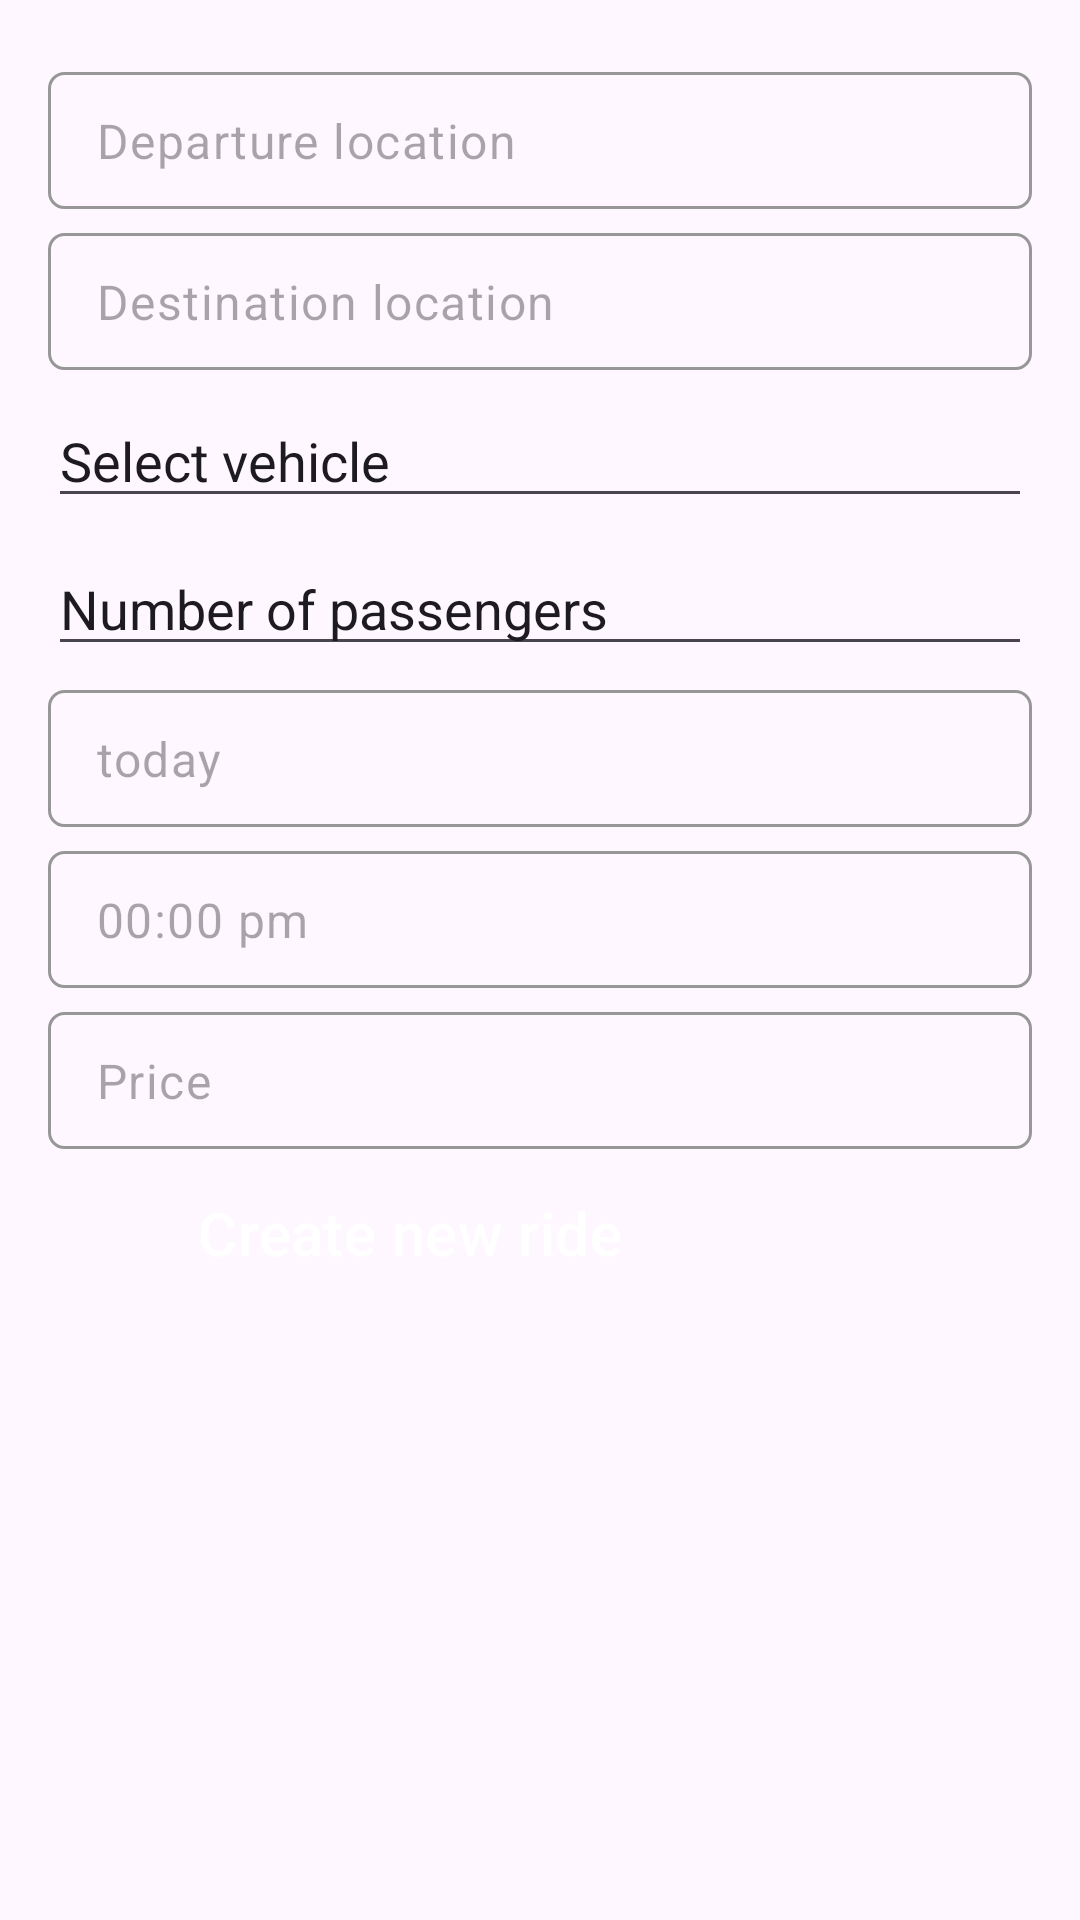

Reconstruct the res/layout file that produces this screen, plus the resources it refers to.
<!-- AndroidManifest.xml: application theme Theme.ShareRide -->
<!-- res/layout/create_ride.xml -->
<androidx.constraintlayout.widget.ConstraintLayout xmlns:android="http://schemas.android.com/apk/res/android"
    xmlns:app="http://schemas.android.com/apk/res-auto"
    xmlns:tools="http://schemas.android.com/tools"
    android:layout_width="match_parent"
    android:layout_height="match_parent"
    android:padding="16dp">



    <EditText
        android:id="@+id/editTextDepartureLocation"
        android:layout_width="0dp"
        android:layout_height="wrap_content"
        android:layout_marginTop="8dp"
        android:background="@drawable/edit_text_border"
        android:hint="@string/departure_location"
        android:padding="12dp"
        app:layout_constraintTop_toTopOf="parent"
        app:layout_constraintStart_toStartOf="parent"
        app:layout_constraintEnd_toEndOf="parent"
        android:autofillHints=""

        tools:ignore="TextFields" />

    <EditText
        android:id="@+id/editTextDestinationLocation"
        android:layout_width="0dp"
        android:layout_height="wrap_content"
        android:layout_marginTop="8dp"
        android:background="@drawable/edit_text_border"
        android:hint="@string/destination_location"
        android:padding="12dp"
        app:layout_constraintTop_toBottomOf="@id/editTextDepartureLocation"
        app:layout_constraintStart_toStartOf="parent"
        app:layout_constraintEnd_toEndOf="parent"
        android:autofillHints=""

        tools:ignore="TextFields" />

    <MultiAutoCompleteTextView
        android:id="@+id/selectVehicle"
        android:layout_width="0dp"
        android:layout_height="wrap_content"
        android:layout_marginTop="8dp"
        android:text="@string/select_vehicle"
        app:layout_constraintTop_toBottomOf="@id/editTextDestinationLocation"
        app:layout_constraintStart_toStartOf="parent"
        app:layout_constraintEnd_toEndOf="parent" />

    <MultiAutoCompleteTextView
        android:id="@+id/numberOfPassengers"
        android:layout_width="0dp"
        android:layout_height="wrap_content"
        android:layout_marginTop="8dp"
        android:text="@string/number_of_passengers"
        app:layout_constraintTop_toBottomOf="@id/selectVehicle"
        app:layout_constraintStart_toStartOf="parent"
        app:layout_constraintEnd_toEndOf="parent" />

    <EditText
        android:id="@+id/editTextDate"
        android:layout_width="0dp"
        android:layout_height="wrap_content"
        android:layout_marginTop="8dp"
        android:background="@drawable/edit_text_border"
        android:focusable="false"
        android:hint="@string/today"
        android:padding="12dp"
        app:layout_constraintTop_toBottomOf="@id/numberOfPassengers"
        app:layout_constraintStart_toStartOf="parent"
        app:layout_constraintEnd_toEndOf="parent"
        android:autofillHints=""

        tools:ignore="TextFields" />

    <EditText
        android:id="@+id/editTextTime"
        android:layout_width="0dp"
        android:layout_height="wrap_content"
        android:layout_marginTop="8dp"
        android:background="@drawable/edit_text_border"
        android:focusable="false"
        android:hint="@string/_00_00_pm"
        android:padding="12dp"
        app:layout_constraintTop_toBottomOf="@id/editTextDate"
        app:layout_constraintStart_toStartOf="parent"
        app:layout_constraintEnd_toEndOf="parent"
        android:autofillHints=""
        />

    <EditText
        android:id="@+id/editTextPrice"
        android:layout_width="0dp"
        android:layout_height="wrap_content"
        android:layout_marginTop="8dp"
        android:background="@drawable/edit_text_border"
        android:hint="@string/price"
        android:inputType="numberDecimal"
        android:padding="12dp"
        app:layout_constraintTop_toBottomOf="@id/editTextTime"
        app:layout_constraintStart_toStartOf="parent"
        app:layout_constraintEnd_toEndOf="parent"
        android:autofillHints="" />

    <Button
        android:id="@+id/buttonCreateRide"
        style="@style/Widget.Material3.ExtendedFloatingActionButton.Primary"
        android:layout_width="match_parent"
        android:layout_height="wrap_content"
        android:layout_marginHorizontal="30dp"
        android:layout_marginTop="0dp"
        android:layout_marginBottom="30dp"
        android:backgroundTint="@color/md_theme_light_primary"
        android:text="@string/create_new_ride"
        android:textAlignment="textStart"
        android:textColor="@color/md_theme_light_onPrimary"

        android:textSize="20sp"
        app:layout_constraintTop_toBottomOf="@id/editTextPrice"
        app:layout_constraintStart_toStartOf="parent"
        app:layout_constraintEnd_toEndOf="parent" />

</androidx.constraintlayout.widget.ConstraintLayout>
<!-- resources referenced by this layout -->
<resources>
  <color name="md_theme_light_onPrimary">#FFFFFF</color>
  <color name="md_theme_light_primary">#5DB075</color>
  <!-- drawable edit_text_border (drawable) -->
  <?xml version="1.0" encoding="utf-8"?>
      <shape
          xmlns:android="http://schemas.android.com/apk/res/android"
          android:shape="rectangle">
          <solid
              android:color="@android:color/transparent"/>
  
          <corners
              android:bottomRightRadius="5dp"
              android:bottomLeftRadius="5dp"
              android:topLeftRadius="5dp"
              android:topRightRadius="5dp"
              />
          <stroke
              android:color="#979797"
              android:width="1dp"/>
      </shape>
  <string name="_00_00_pm">00:00 pm</string>
  <string name="create_new_ride">Create new ride</string>
  <string name="departure_location">Departure location</string>
  <string name="destination_location">Destination location</string>
  <string name="number_of_passengers">Number of passengers</string>
  <string name="price">Price</string>
  <string name="select_vehicle">Select vehicle</string>
  <string name="today">today</string>
  <style name="Theme.ShareRide" parent="Theme.Material3.DayNight.NoActionBar">
          <item name="android:windowNoTitle">true</item>
          <item name="materialButtonStyle">@style/Widget.Material3.Button</item>
          <item name="editTextStyle">@style/Widget.Material3.TextInputEditText.OutlinedBox</item>
  
      </style>
</resources>
